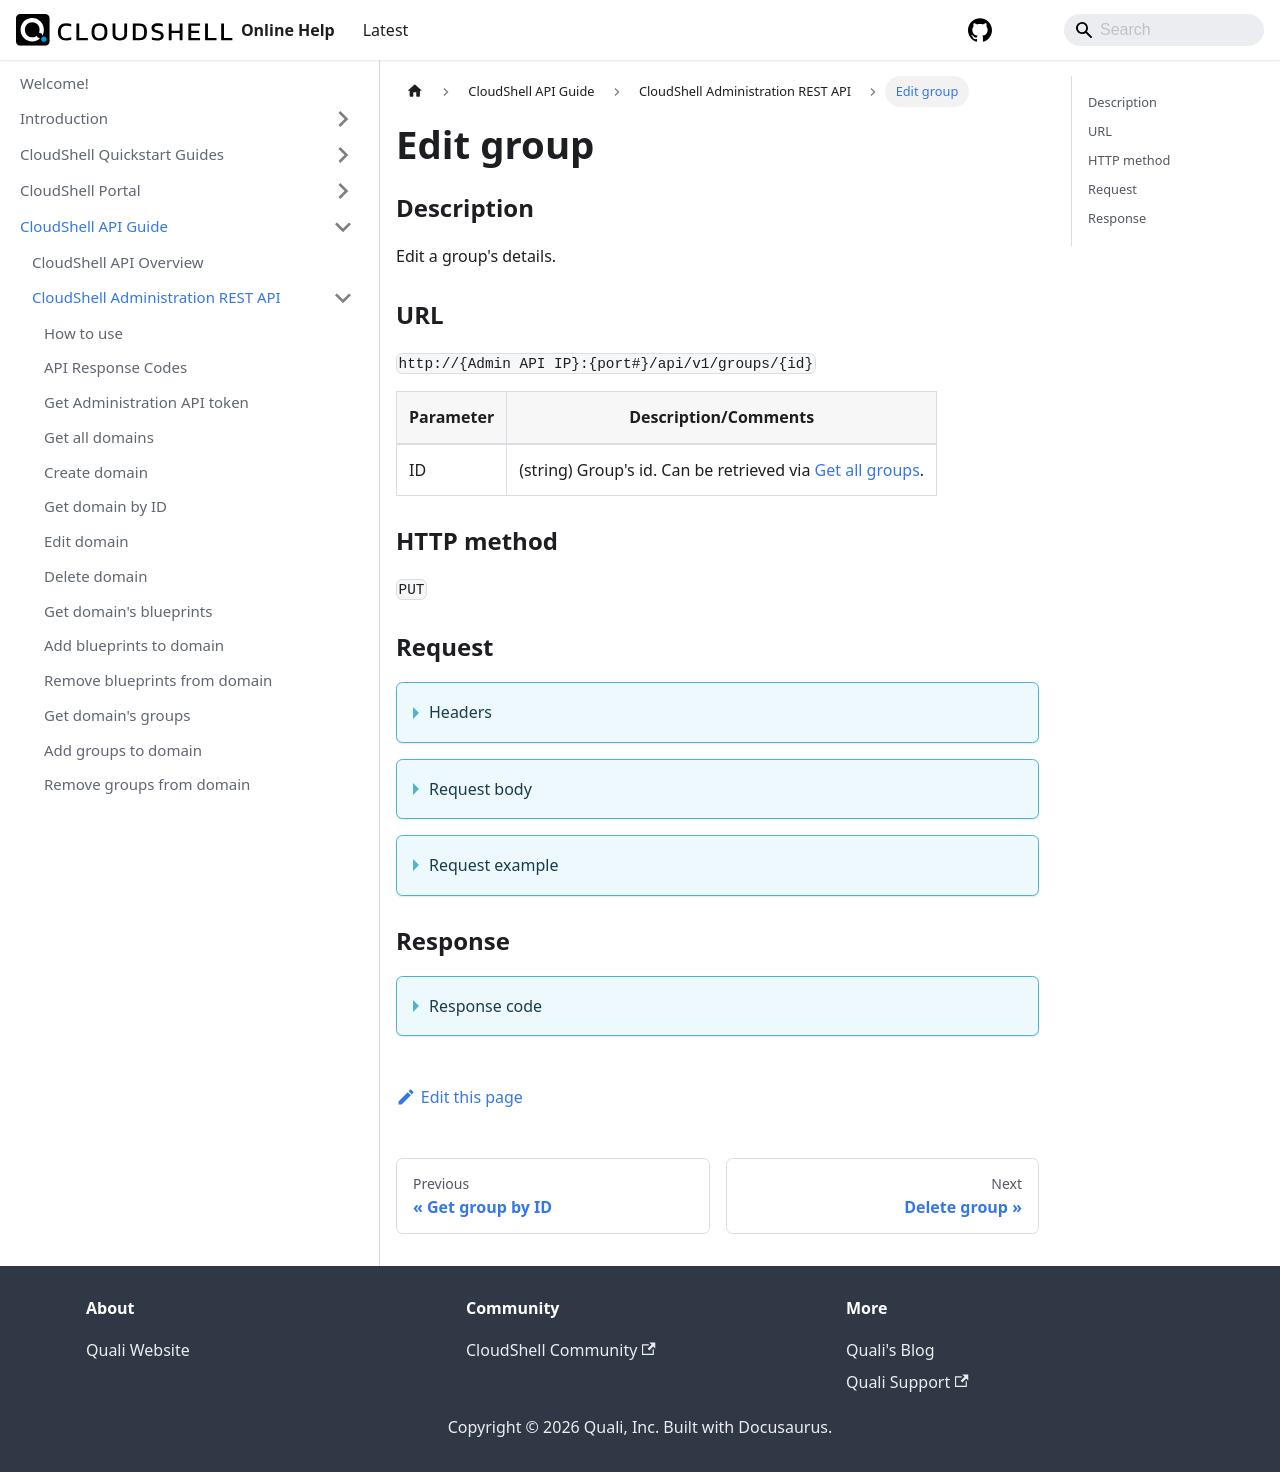

repository: QualiSystems/cloudshell-help · page: api-guide/cs-admin-rest-api/edit-group.html · generator: docusaurus

---
sidebar_position: 20
---

# Edit group

### Description

Edit a group's details.

### URL

`http://{Admin API IP}:{port#}/api/v1/groups/{id}`

| Parameter | Description/Comments |
| --- | --- |
| ID | (string) Group's id. Can be retrieved via [Get all groups](./get-all-groups.md). |

### HTTP method

`PUT`

### Request


<details>

<summary>Headers</summary>

Example header format:

`Authorization: Basic <authorization token returned from the login method>`

`Content-Type: application/json`

</details>

<details>
<summary>Request body</summary>
| Parameter | Description/Comments |
| --- | --- |
| Name | (string) Group name. |
| Description | (string) Group description. |
| GroupRole | Group's role. Possible values are: External, Regular, DomainAdmin |

</details>

<details>
<summary>Request example</summary>

```javascript
{
  "Name": "my updated group name",
  "Description": "Updated description",
  "GroupRole": "Regular"
}
```
</details>

### Response

<details>
<summary>Response code</summary>

```javascript
200 Ok
```
</details>
